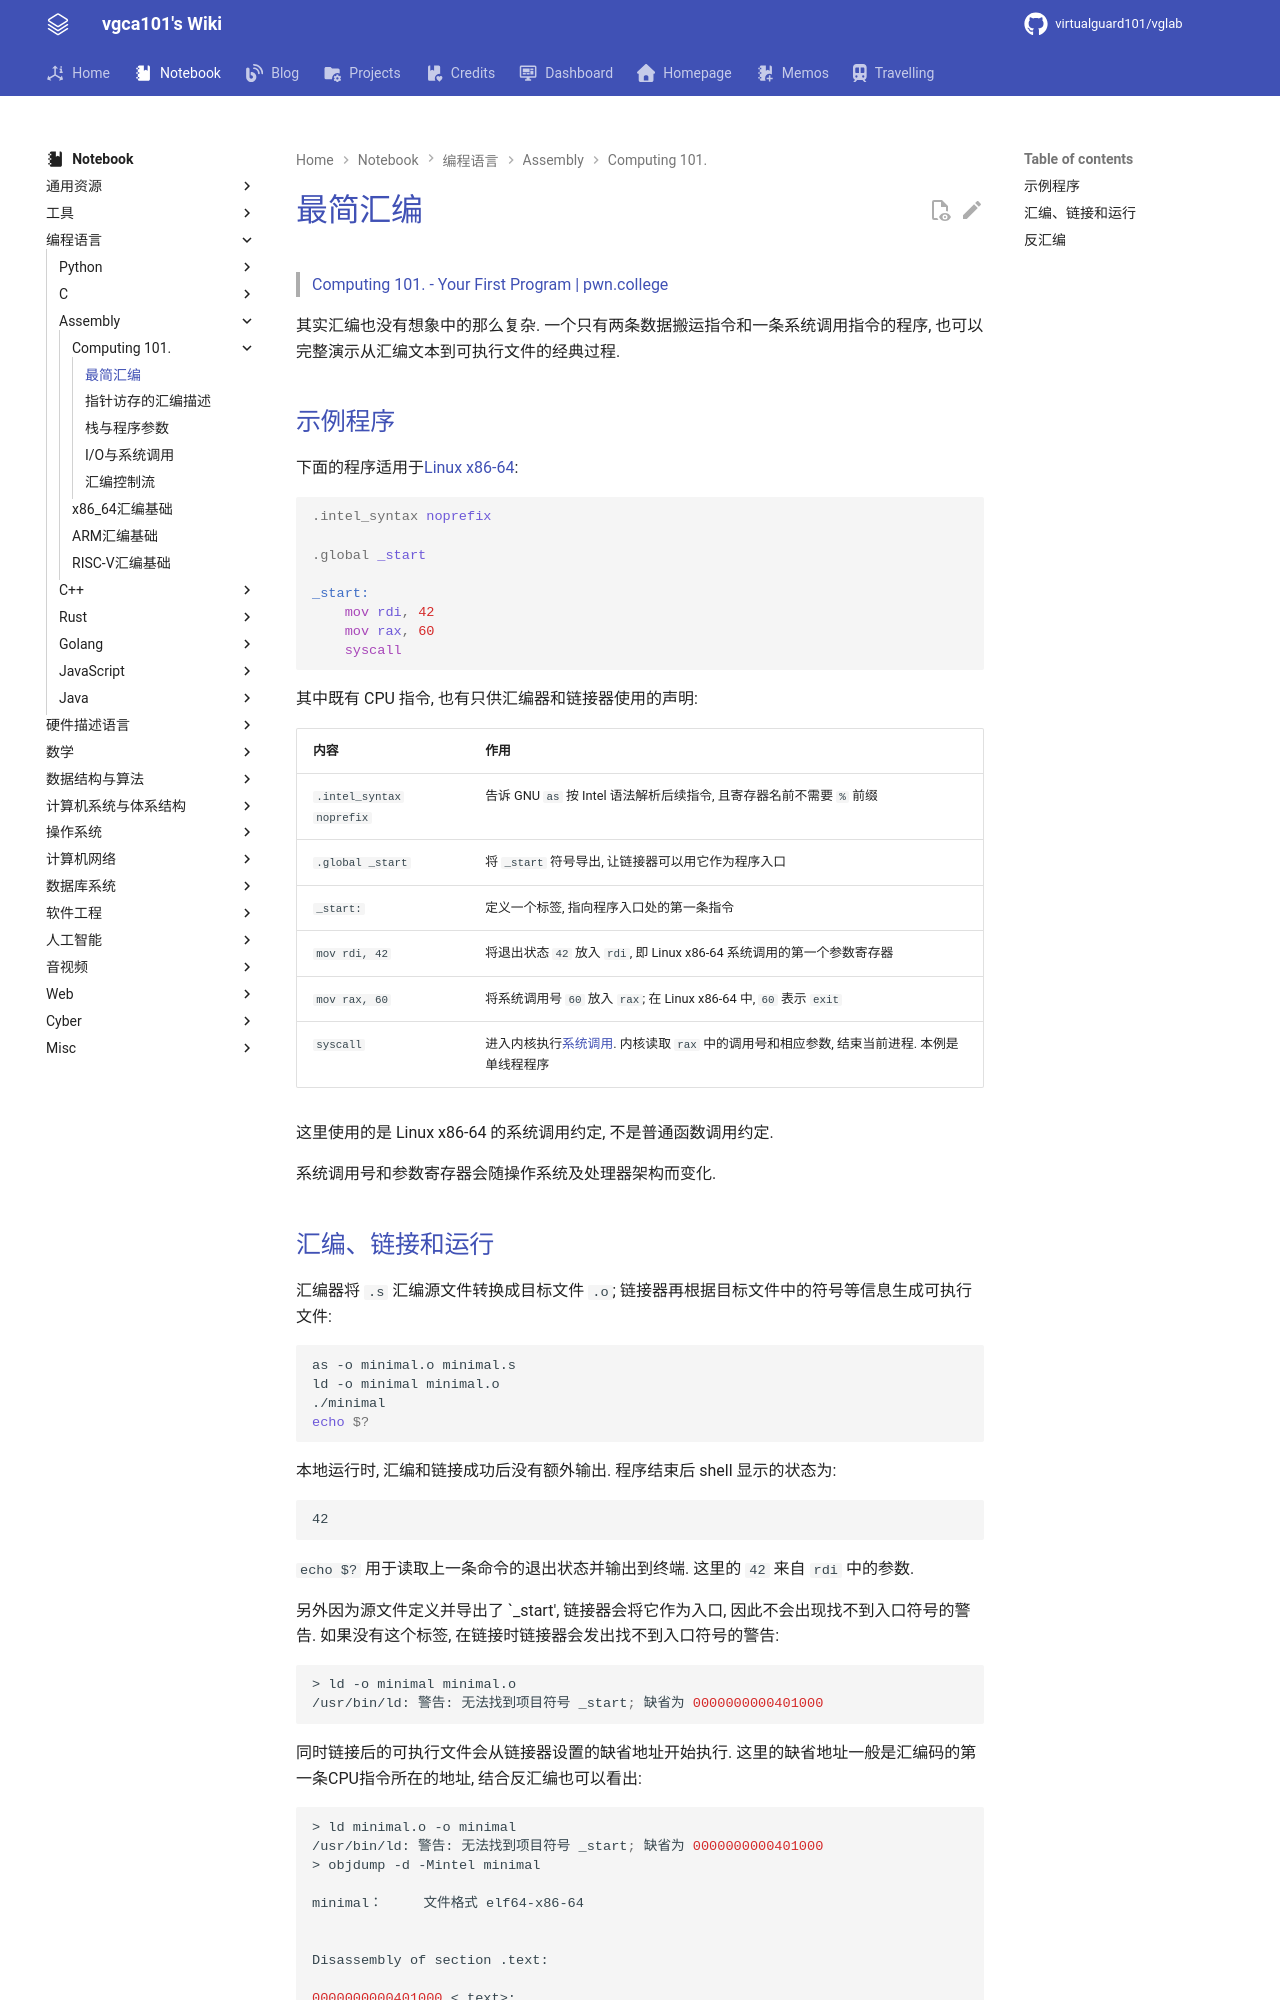

repository: virtualguard101/wiki · page: note/lang/asm/最简汇编/index.html · generator: mkdocs

---
date: 2026-10-23 09:30:08
title: 最简汇编
permalink: sim-asm
publish: true
tags:
  - 编程语言
  - Assembly
  - Computing 101
---

# 最简汇编

> [Computing 101. - Your First Program | pwn.college](https://pwn.college/computing-101/your-first-program/)

其实汇编也没有想象中的那么复杂. 一个只有两条数据搬运指令和一条系统调用指令的程序, 也可以完整演示从汇编文本到可执行文件的经典过程.

## 示例程序

下面的程序适用于[Linux x86-64](x86-64汇编基础.md):

```asm
.intel_syntax noprefix

.global _start

_start:
    mov rdi, 42
    mov rax, 60
    syscall
```

其中既有 CPU 指令, 也有只供汇编器和链接器使用的声明:

| 内容 | 作用 |
|:-----|:-----|
| `.intel_syntax noprefix` | 告诉 GNU `as` 按 Intel 语法解析后续指令, 且寄存器名前不需要 `%` 前缀 |
| `.global _start` | 将 `_start` 符号导出, 让链接器可以用它作为程序入口 |
| `_start:` | 定义一个标签, 指向程序入口处的第一条指令 |
| `mov rdi, 42` | 将退出状态 `42` 放入 `rdi`, 即 Linux x86-64 系统调用的第一个参数寄存器 |
| `mov rax, 60` | 将系统调用号 `60` 放入 `rax`; 在 Linux x86-64 中, `60` 表示 `exit` |
| `syscall` | 进入内核执行[系统调用](../../os/408/操作系统运行环境.md#系统调用). 内核读取 `rax` 中的调用号和相应参数, 结束当前进程. 本例是单线程程序 |

这里使用的是 Linux x86-64 的系统调用约定, 不是普通函数调用约定.

系统调用号和参数寄存器会随操作系统及处理器架构而变化.
